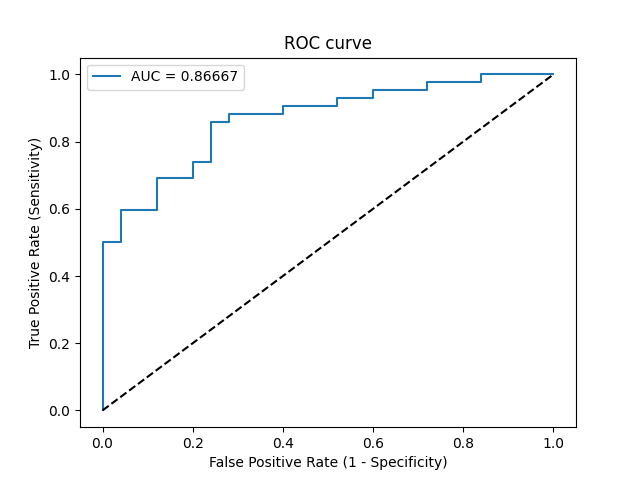

Source data for this figure (header and first rows):
Threshold, Sensitivity, Specificity, NPV, PPV
inf, 0.0, 1.0, 0.3731, 0
0.9545, 0.02381, 1.0, 0.3788, 1.0
0.7772, 0.5, 1.0, 0.5435, 1.0
0.7726, 0.5, 0.96, 0.5333, 0.9545
0.7389, 0.5952, 0.96, 0.5854, 0.9615
0.7361, 0.5952, 0.88, 0.5641, 0.8929
0.7187, 0.6905, 0.88, 0.6286, 0.9062
0.7079, 0.6905, 0.8, 0.6061, 0.8529
0.7031, 0.7381, 0.8, 0.6452, 0.8611
0.7018, 0.7381, 0.76, 0.6333, 0.8378
0.6895, 0.8571, 0.76, 0.76, 0.8571
0.6877, 0.8571, 0.72, 0.75, 0.8372
0.6802, 0.881, 0.72, 0.7826, 0.8409
0.6719, 0.881, 0.6, 0.75, 0.7872
0.663, 0.9048, 0.6, 0.7895, 0.7917
0.6398, 0.9048, 0.48, 0.75, 0.7451
0.6388, 0.9286, 0.48, 0.8, 0.75
0.625, 0.9286, 0.4, 0.7692, 0.7222
0.619, 0.9524, 0.4, 0.8333, 0.7273
0.6018, 0.9524, 0.28, 0.7778, 0.6897
0.5981, 0.9762, 0.28, 0.875, 0.6949
0.5891, 0.9762, 0.16, 0.8, 0.6613
0.5879, 1.0, 0.16, 1.0, 0.6667
0.5709, 1.0, 0.0, 0, 0.6269
